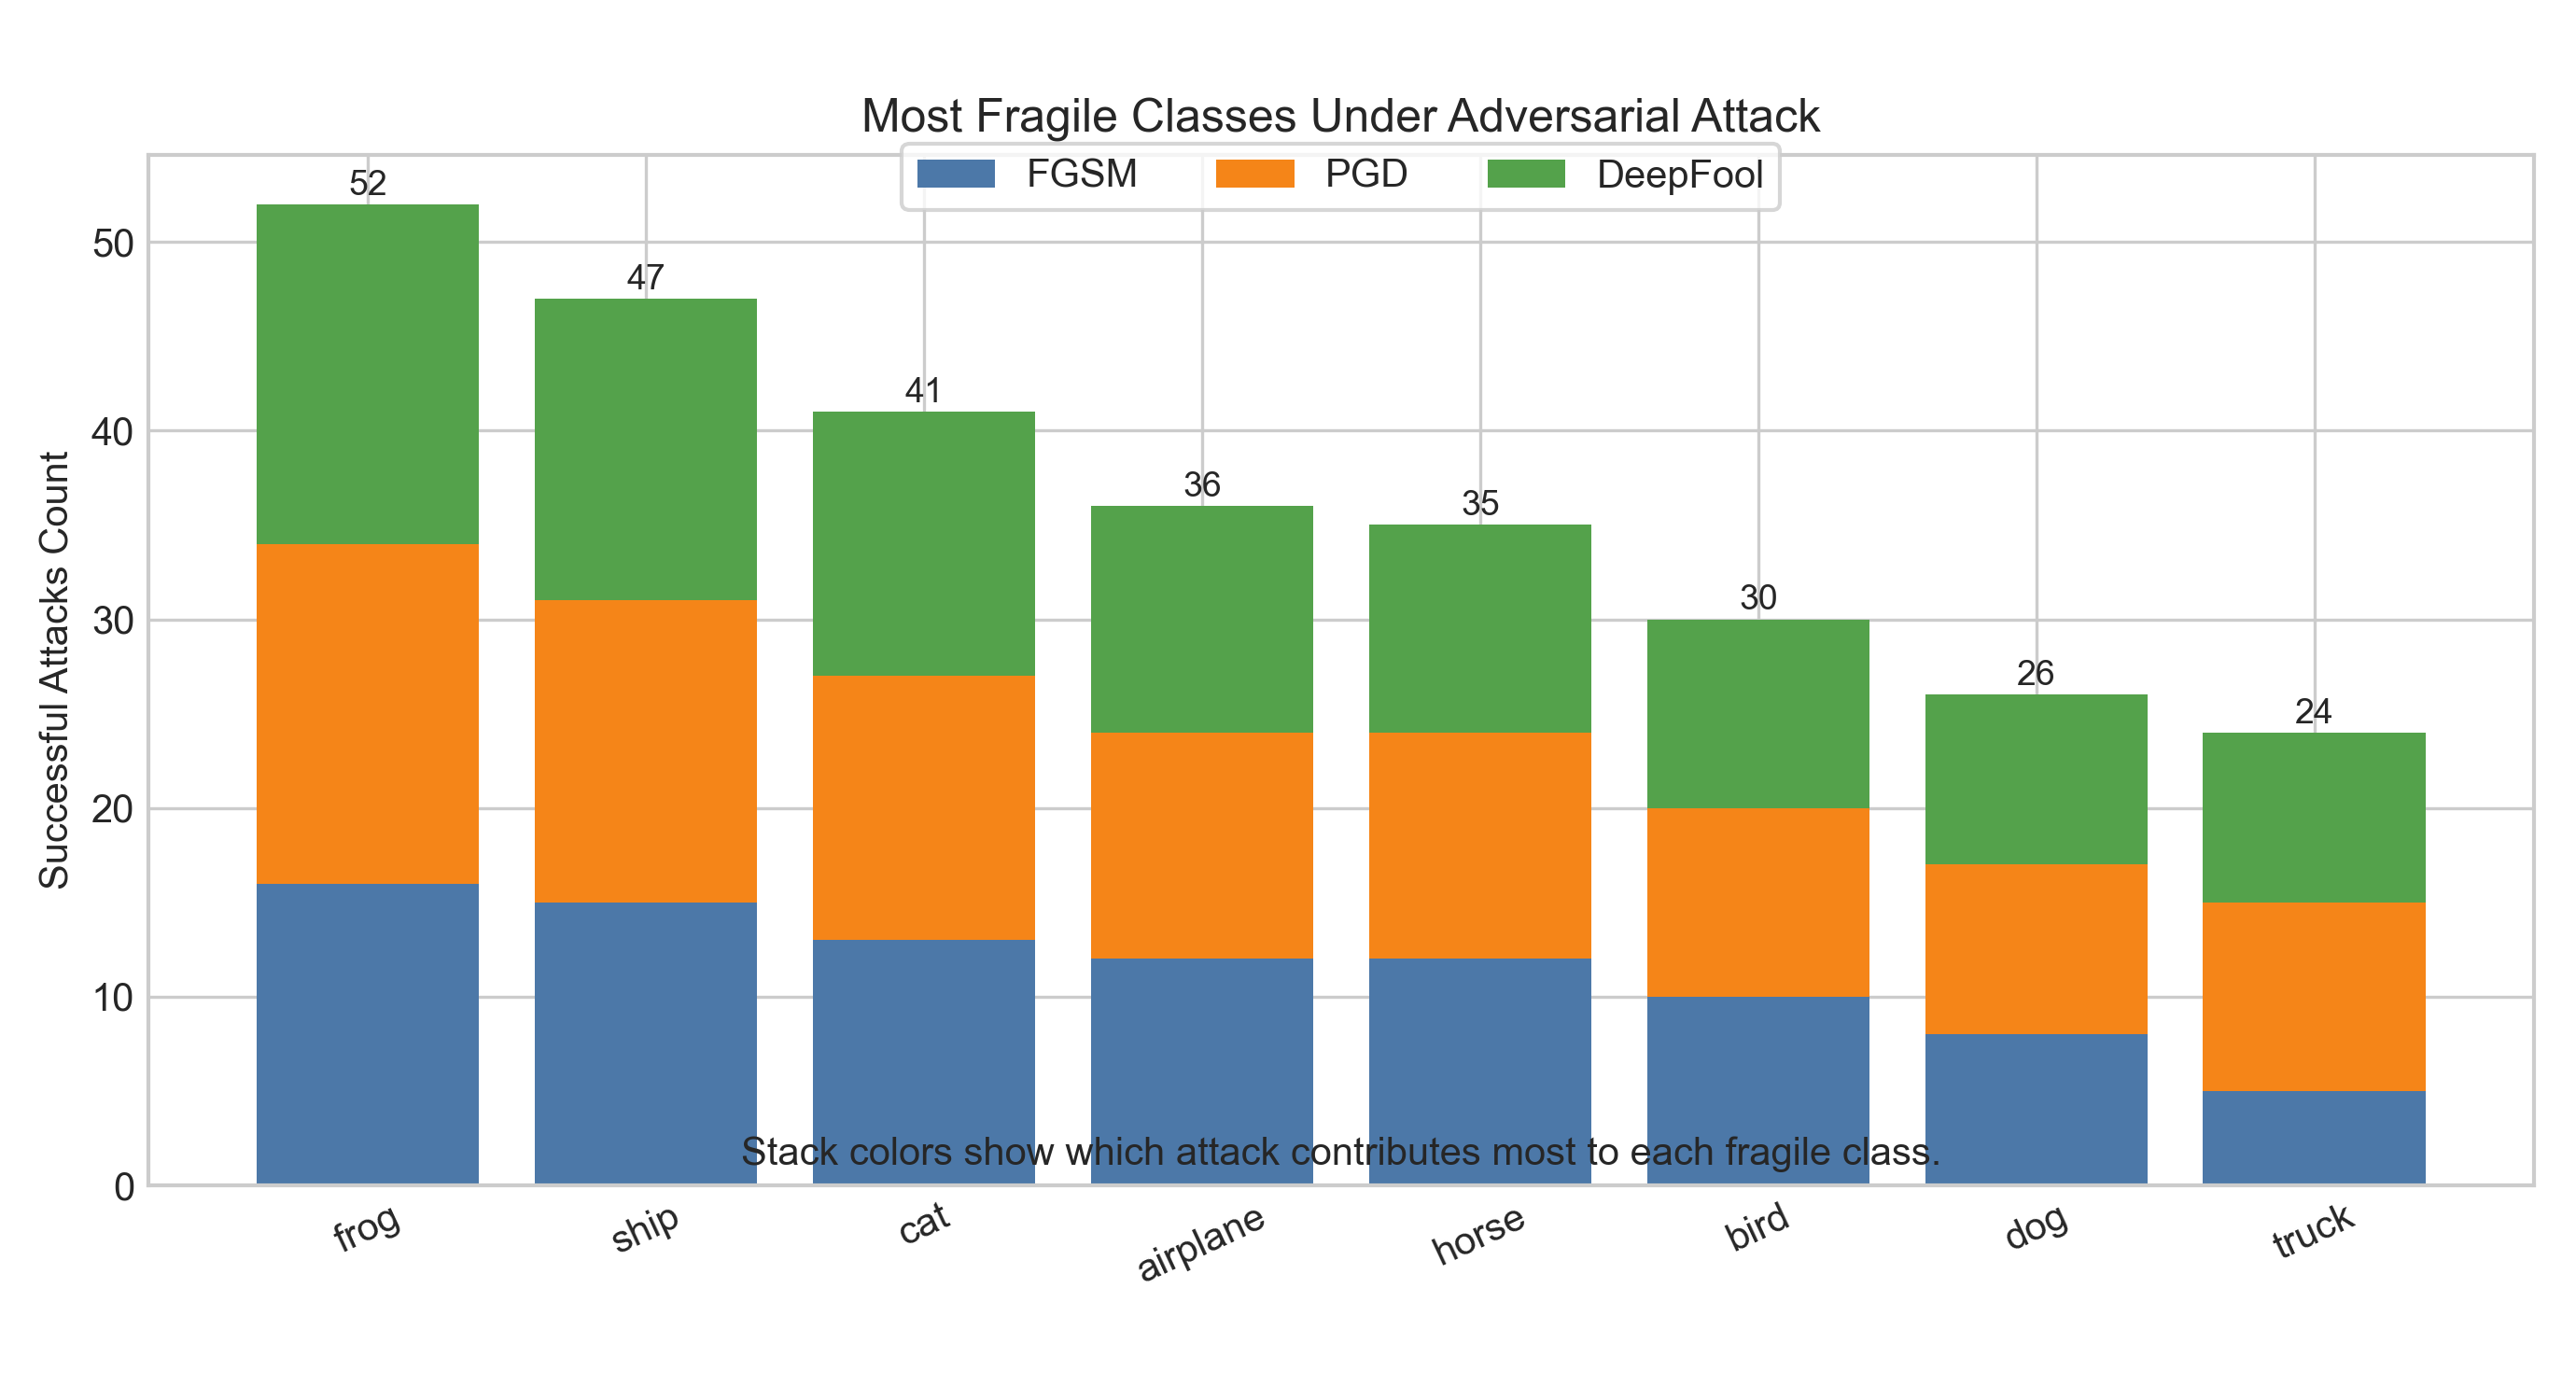

Source data for this figure (header and first rows):
label, fooled_count, mean_margin_drop, mean_linf
frog, 52, 13.5, 0.02784
ship, 47, 15.92, 0.02921
cat, 41, 6.827, 0.02547
airplane, 36, 9.116, 0.02677
horse, 35, 13.91, 0.02814
bird, 30, 10.71, 0.02735
dog, 26, 9.263, 0.02494
truck, 24, 15.27, 0.03046
deer, 24, 10.14, 0.02672
automobile, 23, 12.75, 0.0297
